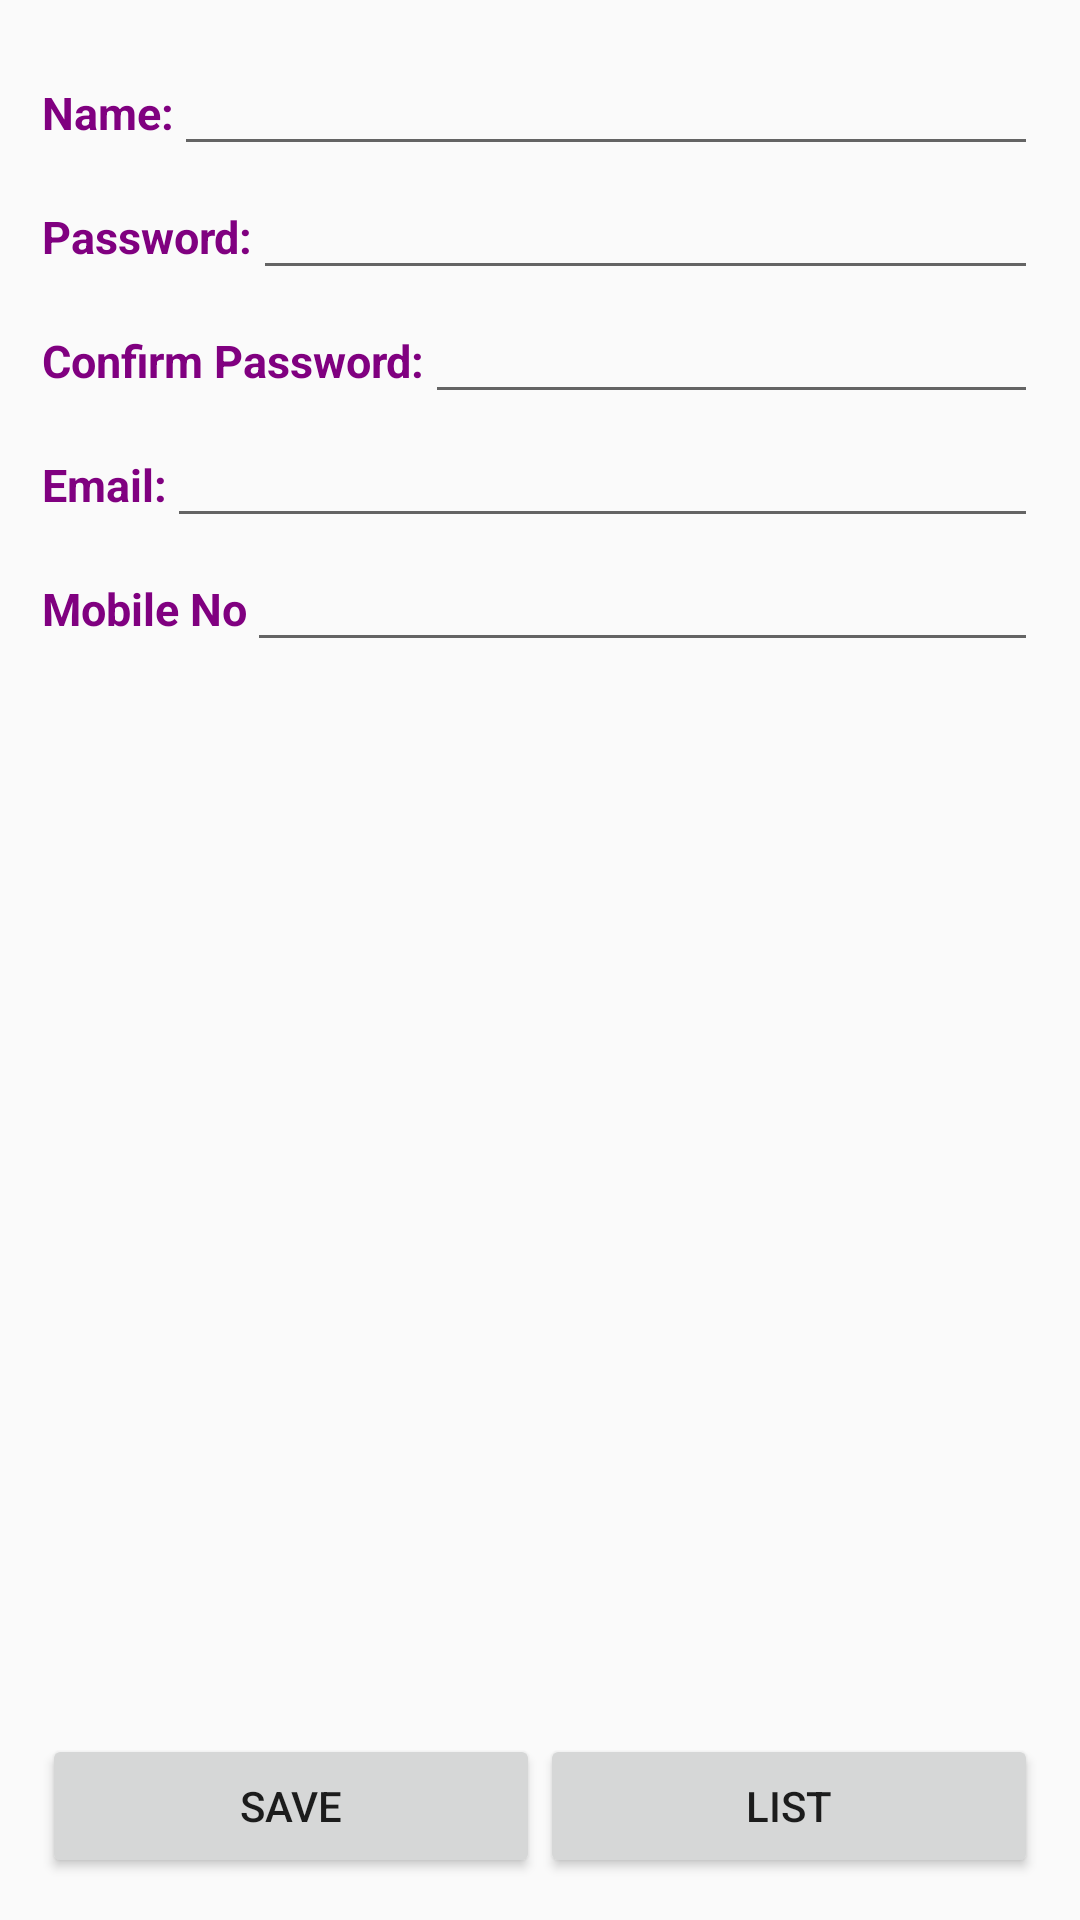

Here is an Android app screen rendered from its layout file. Give the layout XML and the strings, colors and styles it references.
<!-- AndroidManifest.xml: application theme AppTheme -->
<!-- res/layout/activity_main.xml -->
<?xml version="1.0" encoding="utf-8"?>
<layout>

    <LinearLayout xmlns:android="http://schemas.android.com/apk/res/android"
        xmlns:tools="http://schemas.android.com/tools"
        android:id="@+id/activity_main"
        android:layout_width="match_parent"
        android:layout_height="match_parent"
        android:orientation="vertical"
        android:paddingBottom="14dp"
        android:paddingLeft="14dp"
        android:paddingRight="14dp"
        android:paddingTop="14dp"
        tools:context="com.example.sourabh.bankform.MainActivity">


        <LinearLayout
            android:layout_width="match_parent"
            android:layout_height="wrap_content">

            <TextView
                style="@style/TextStyle"
                android:layout_width="wrap_content"
                android:layout_height="wrap_content"
                android:text="Name:" />

            <EditText
                android:id="@+id/edtName"
                android:layout_width="match_parent"
                android:layout_height="wrap_content"
                android:layout_weight="1" />
        </LinearLayout>

        <LinearLayout
            android:layout_width="match_parent"
            android:layout_height="wrap_content">

            <TextView
                style="@style/TextStyle"
                android:layout_width="wrap_content"
                android:layout_height="wrap_content"
                android:text="Password:" />

            <EditText
                android:id="@+id/password"
                android:layout_width="match_parent"
                android:layout_height="wrap_content"
                android:layout_weight="1"
                android:inputType="textPassword" />
        </LinearLayout>

        <LinearLayout
            android:layout_width="match_parent"
            android:layout_height="wrap_content">

            <TextView
                style="@style/TextStyle"
                android:layout_width="wrap_content"
                android:layout_height="wrap_content"
                android:text="Confirm Password:" />

            <EditText
                android:id="@+id/confirmpass"
                android:layout_width="match_parent"
                android:layout_height="wrap_content"
                android:layout_weight="1" />
        </LinearLayout>


        <LinearLayout
            android:layout_width="match_parent"
            android:layout_height="wrap_content">

            <TextView
                style="@style/TextStyle"
                android:layout_width="wrap_content"
                android:layout_height="wrap_content"
                android:text="Email:" />

            <EditText
                android:id="@+id/email"
                android:layout_width="match_parent"
                android:layout_height="wrap_content"
                android:layout_weight="1" />
        </LinearLayout>

        <LinearLayout
            android:layout_width="match_parent"
            android:layout_height="wrap_content">

            <TextView
                style="@style/TextStyle"
                android:layout_width="wrap_content"
                android:layout_height="wrap_content"
                android:text="Mobile No" />

            <EditText
                android:id="@+id/dob"
                android:layout_width="match_parent"
                android:layout_height="wrap_content"
                android:layout_weight="1" />
        </LinearLayout>

        <LinearLayout
            android:layout_width="match_parent"
            android:layout_height="match_parent"
            android:layout_weight="1"

            android:gravity="bottom">

            <Button
                android:id="@+id/btnSave"
                android:layout_width="0dp"
                android:layout_height="wrap_content"
                android:layout_weight="1"
                android:text="Save" />


            <Button
                android:id="@+id/btnList"
                android:layout_width="0dp"
                android:layout_height="wrap_content"
                android:layout_weight="1"
                android:text="List" />


        </LinearLayout>
    </LinearLayout>
</layout>
<!-- resources referenced by this layout -->
<resources>
  <style name="TextStyle">
          <item name="android:textStyle">bold</item>
          <item name="android:textColor">@color/purple</item>
          <item name="android:textSize">15dp</item>
      </style>
  <style name="AppTheme" parent="Theme.AppCompat.Light.DarkActionBar">
          
          <item name="colorPrimary">@color/colorPrimary</item>
          <item name="colorPrimaryDark">@color/colorPrimaryDark</item>
          <item name="colorAccent">@color/colorAccent</item>
      </style>
  <color name="purple">#800080</color>
  <color name="colorPrimary">#3F51B5</color>
  <color name="colorPrimaryDark">#303F9F</color>
  <color name="colorAccent">#FF4081</color>
</resources>
